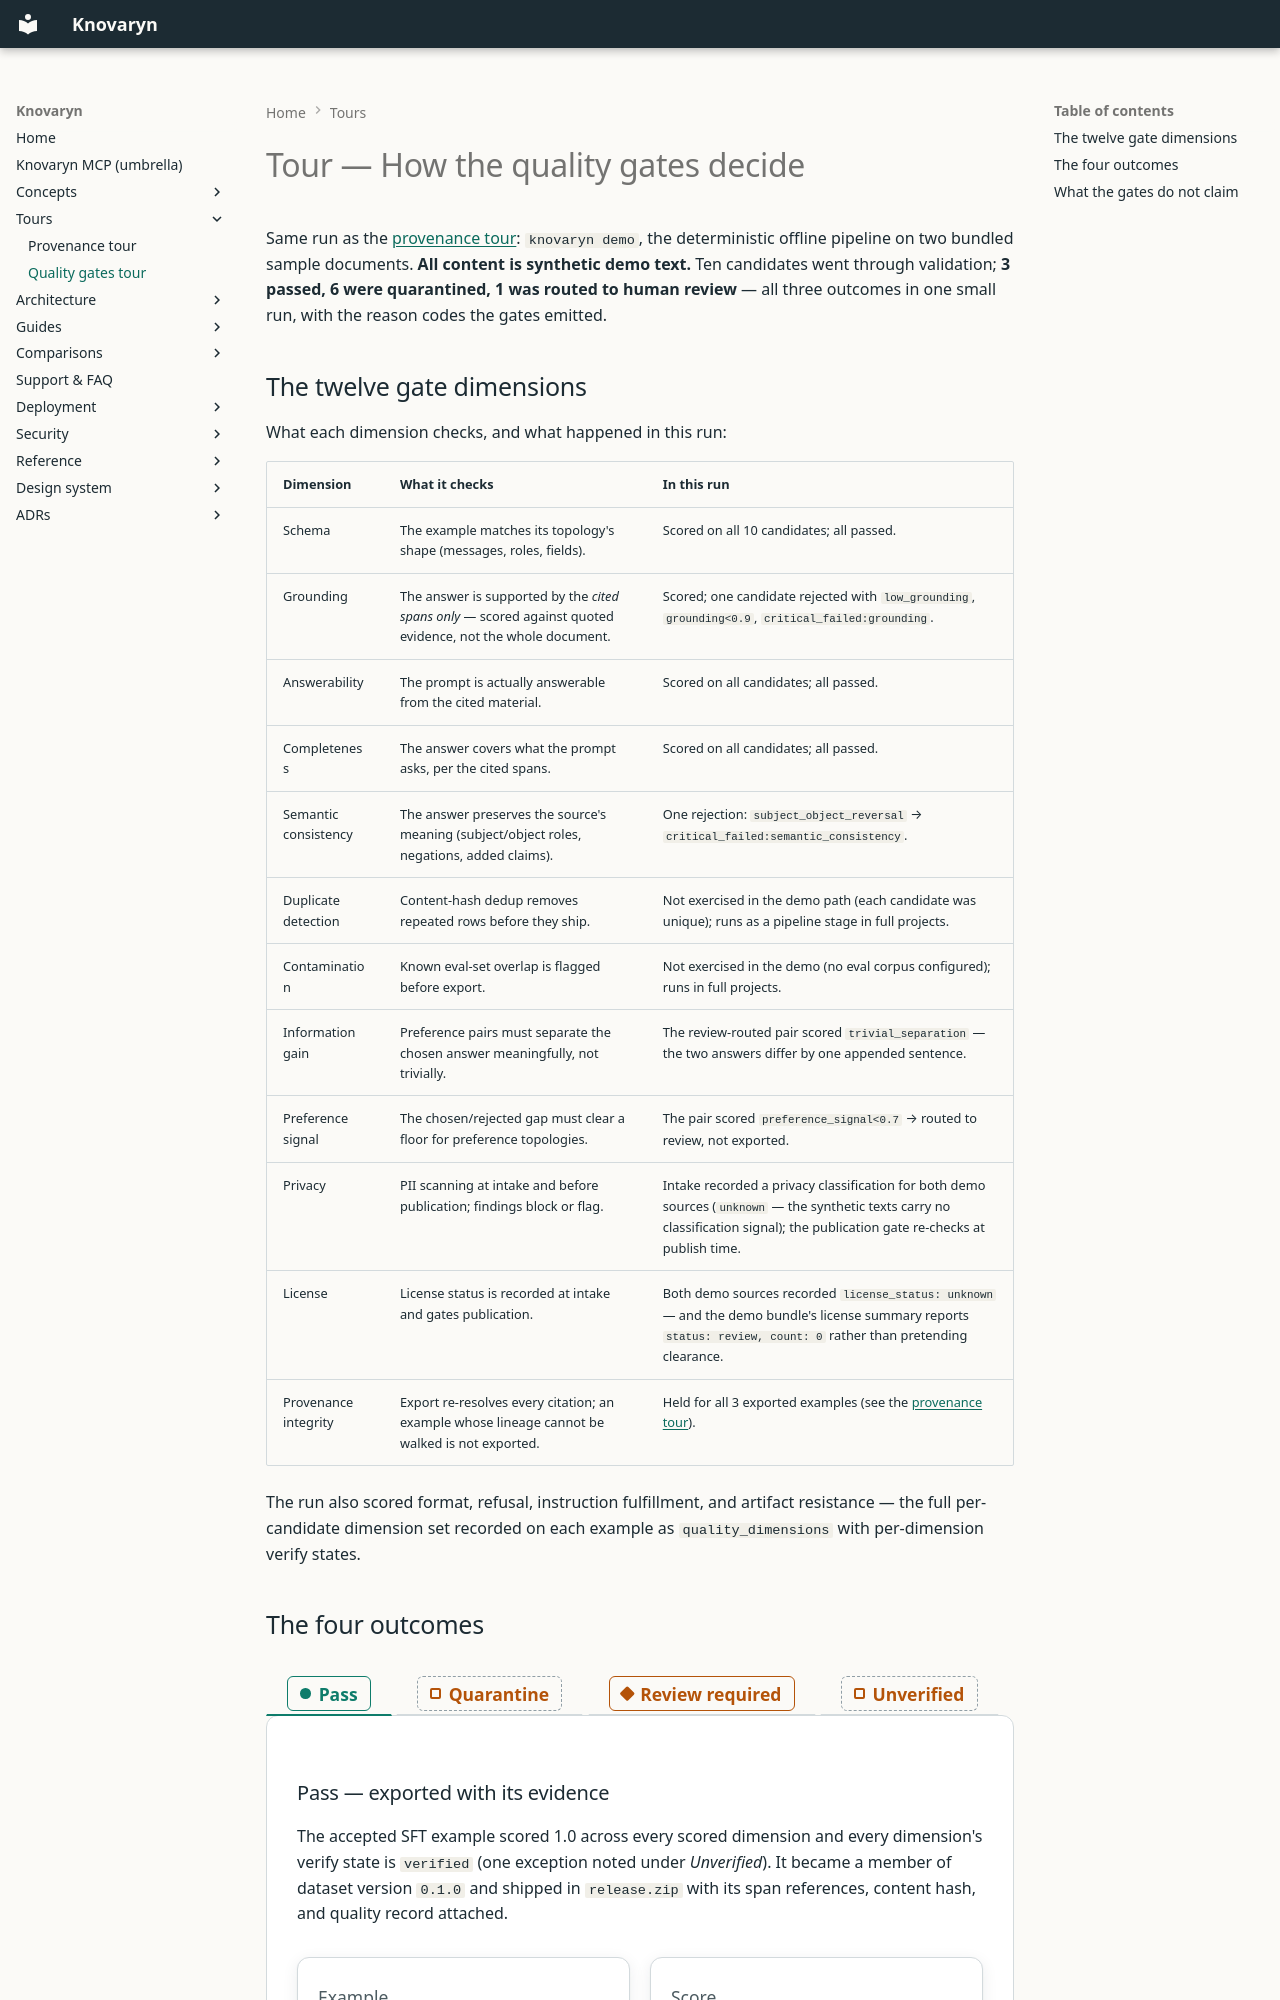

repository: waalwalker1/knovaryn · page: tours/quality-gates-tour/index.html · generator: mkdocs

---
description: >-
  Watch the quality gates decide: groundedness, schema, and policy
  checks on real candidates, quarantines, threshold effects, and
  review rescue paths.
---

# Tour — How the quality gates decide

Same run as the [provenance tour](provenance-tour.md): `knovaryn demo`, the
deterministic offline pipeline on two bundled sample documents. **All content
is synthetic demo text.** Ten candidates went through validation; **3 passed,
6 were quarantined, 1 was routed to human review** — all three outcomes in one
small run, with the reason codes the gates emitted.

## The twelve gate dimensions

What each dimension checks, and what happened in this run:

| Dimension | What it checks | In this run |
|---|---|---|
| Schema | The example matches its topology's shape (messages, roles, fields). | Scored on all 10 candidates; all passed. |
| Grounding | The answer is supported by the *cited spans only* — scored against quoted evidence, not the whole document. | Scored; one candidate rejected with `low_grounding`, `grounding<0.9`, `critical_failed:grounding`. |
| Answerability | The prompt is actually answerable from the cited material. | Scored on all candidates; all passed. |
| Completeness | The answer covers what the prompt asks, per the cited spans. | Scored on all candidates; all passed. |
| Semantic consistency | The answer preserves the source's meaning (subject/object roles, negations, added claims). | One rejection: `subject_object_reversal` → `critical_failed:semantic_consistency`. |
| Duplicate detection | Content-hash dedup removes repeated rows before they ship. | Not exercised in the demo path (each candidate was unique); runs as a pipeline stage in full projects. |
| Contamination | Known eval-set overlap is flagged before export. | Not exercised in the demo (no eval corpus configured); runs in full projects. |
| Information gain | Preference pairs must separate the chosen answer meaningfully, not trivially. | The review-routed pair scored `trivial_separation` — the two answers differ by one appended sentence. |
| Preference signal | The chosen/rejected gap must clear a floor for preference topologies. | The pair scored `preference_signal<0.7` → routed to review, not exported. |
| Privacy | PII scanning at intake and before publication; findings block or flag. | Intake recorded a privacy classification for both demo sources (`unknown` — the synthetic texts carry no classification signal); the publication gate re-checks at publish time. |
| License | License status is recorded at intake and gates publication. | Both demo sources recorded `license_status: unknown` — and the demo bundle's license summary reports `status: review, count: 0` rather than pretending clearance. |
| Provenance integrity | Export re-resolves every citation; an example whose lineage cannot be walked is not exported. | Held for all 3 exported examples (see the [provenance tour](provenance-tour.md)). |

The run also scored format, refusal, instruction fulfillment, and
artifact resistance — the full per-candidate dimension set recorded on each
example as `quality_dimensions` with per-dimension verify states.
